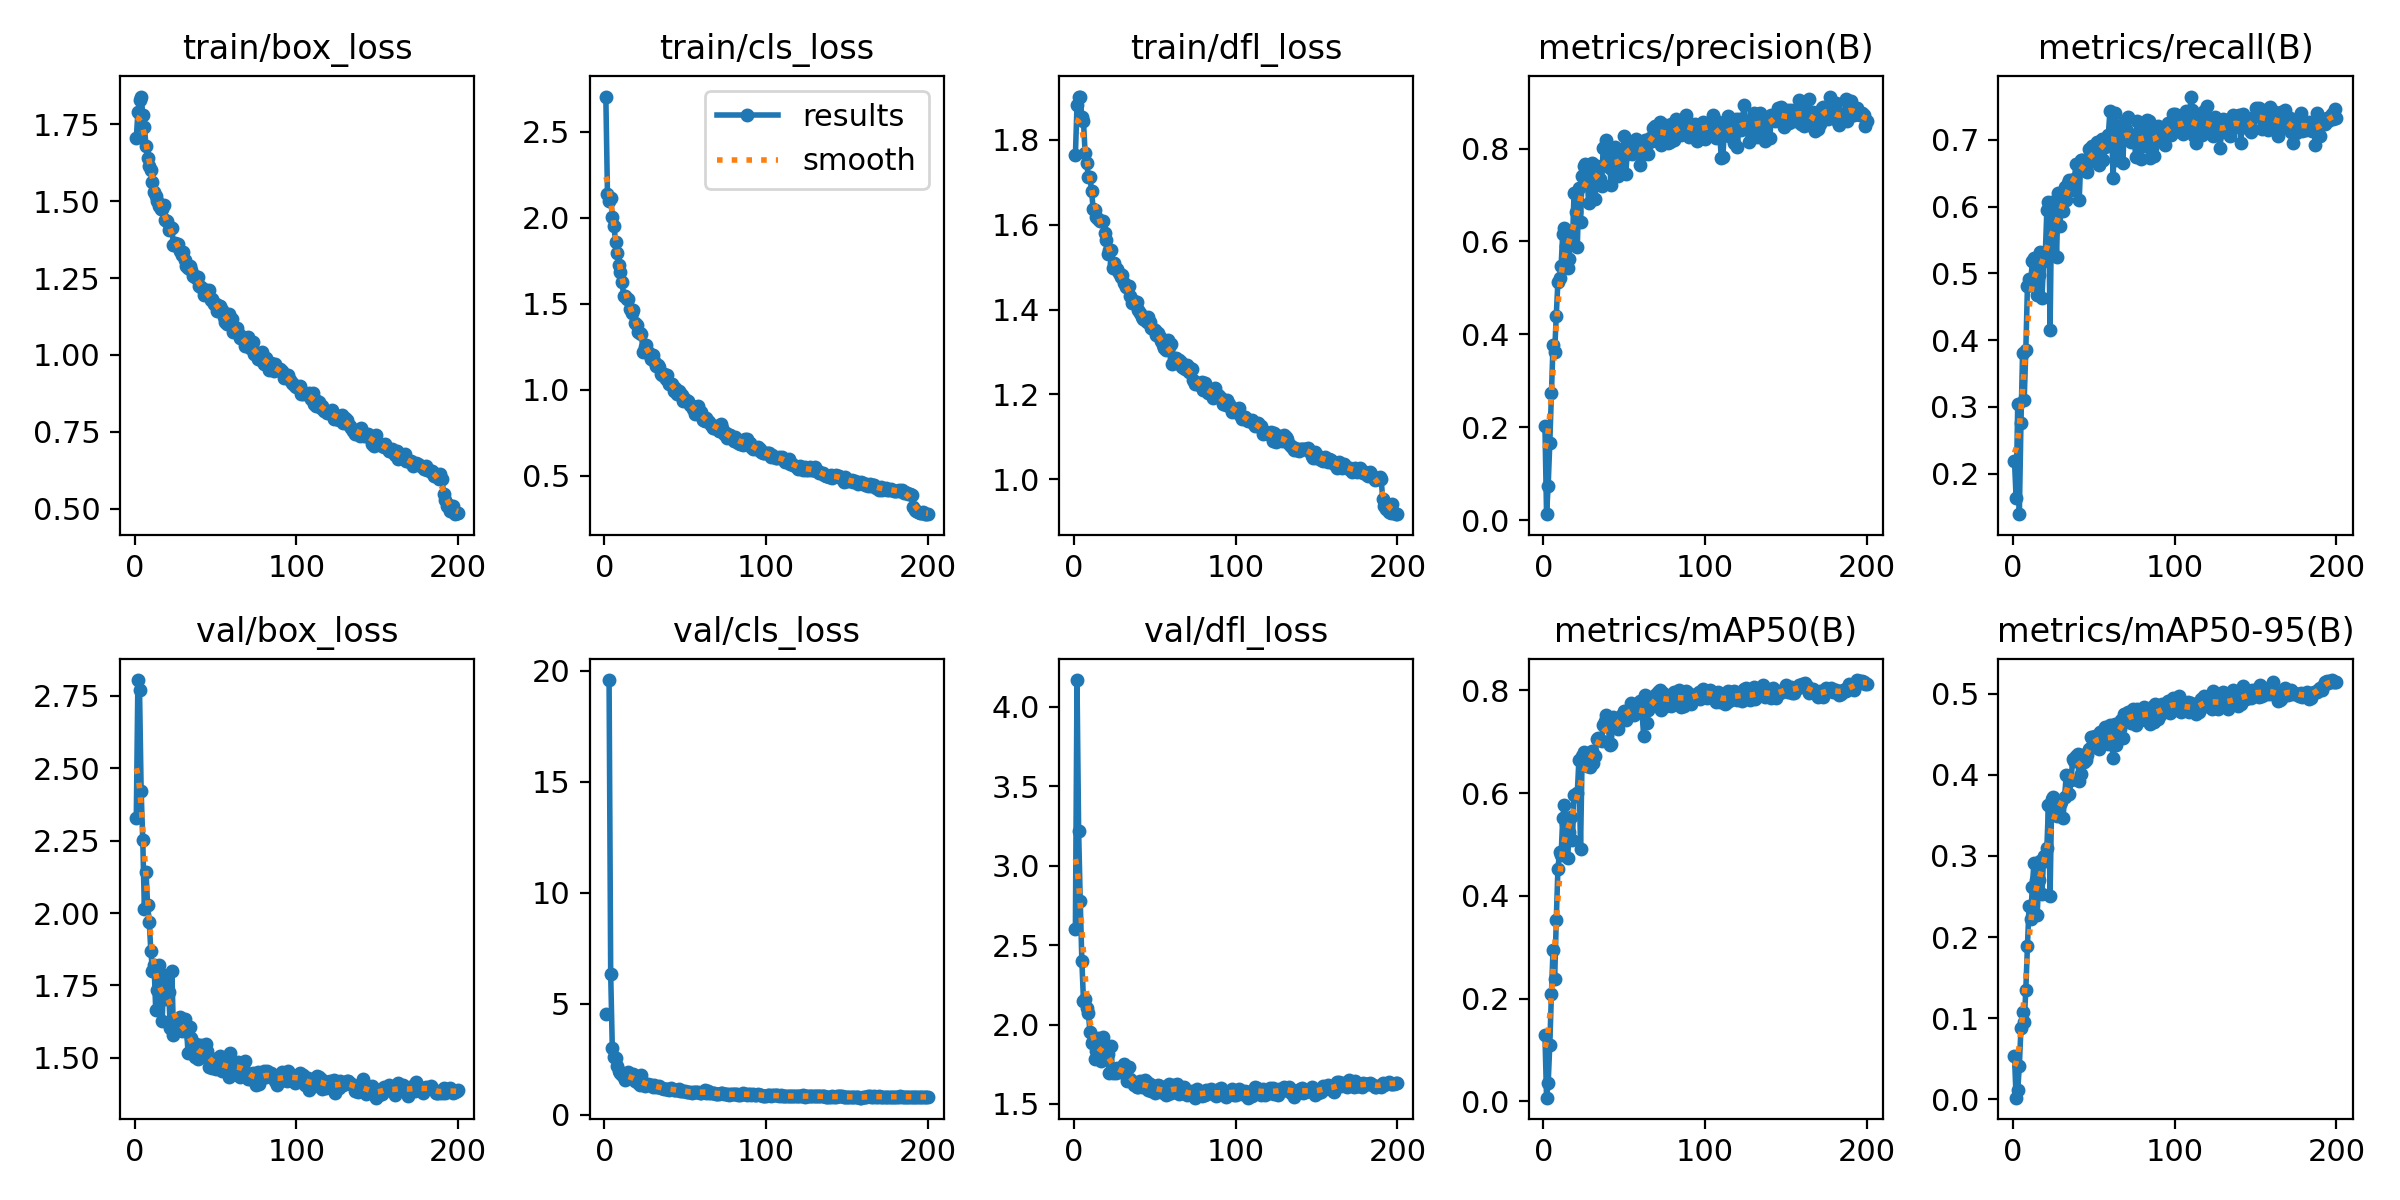

Data behind this chart, as committed beside it:
epoch, train/box_loss, train/cls_loss, train/dfl_loss, metrics/precision(B), metrics/recall(B), metrics/mAP50(B), metrics/mAP50-95(B), val/box_loss, val/cls_loss, val/dfl_loss, lr/pg0, lr/pg1, lr/pg2
1, 1.705, 2.704, 1.764, 0.2025, 0.2194, 0.1299, 0.05287, 2.328, 4.548, 2.603, 0.0005459, 0.0005459, 0.0005459
2, 1.79, 2.138, 1.883, 0.01264, 0.1636, 0.00697, 0.00212, 2.804, inf, 4.168, 0.001096, 0.001096, 0.001096
3, 1.829, 2.097, 1.903, 0.07428, 0.3044, 0.03495, 0.01128, 2.771, 19.57, 3.219, 0.001641, 0.001641, 0.001641
4, 1.84, 2.115, 1.9, 0.1657, 0.1394, 0.1104, 0.04126, 2.421, 6.317, 2.778, 0.001642, 0.001642, 0.001642
5, 1.781, 2.004, 1.854, 0.2736, 0.2764, 0.2085, 0.088, 2.253, 2.995, 2.399, 0.001642, 0.001642, 0.001642
6, 1.742, 1.953, 1.845, 0.3768, 0.3801, 0.2949, 0.1082, 2.014, 2.582, 2.15, 0.001634, 0.001634, 0.001634
7, 1.68, 1.86, 1.77, 0.3616, 0.3108, 0.2372, 0.09535, 2.141, 2.559, 2.16, 0.001626, 0.001626, 0.001626
8, 1.639, 1.795, 1.747, 0.4404, 0.3847, 0.3523, 0.1348, 2.029, 2.211, 2.105, 0.001618, 0.001618, 0.001618
9, 1.613, 1.724, 1.712, 0.5122, 0.4804, 0.4514, 0.1888, 1.968, 1.984, 2.076, 0.001609, 0.001609, 0.001609
10, 1.602, 1.684, 1.714, 0.5212, 0.4919, 0.4846, 0.2383, 1.869, 1.873, 1.951, 0.001601, 0.001601, 0.001601
11, 1.561, 1.628, 1.679, 0.548, 0.4838, 0.4795, 0.2217, 1.801, 1.813, 1.885, 0.001593, 0.001593, 0.001593
12, 1.529, 1.544, 1.638, 0.6166, 0.5189, 0.5516, 0.2616, 1.82, 1.69, 1.898, 0.001584, 0.001584, 0.001584
13, 1.518, 1.543, 1.634, 0.6295, 0.5224, 0.5771, 0.2909, 1.667, 1.578, 1.784, 0.001576, 0.001576, 0.001576
14, 1.499, 1.525, 1.619, 0.5893, 0.5214, 0.5395, 0.2708, 1.733, 1.67, 1.833, 0.001568, 0.001568, 0.001568
15, 1.484, 1.525, 1.615, 0.5417, 0.4684, 0.4736, 0.2267, 1.819, 1.925, 1.913, 0.00156, 0.00156, 0.00156
16, 1.476, 1.471, 1.608, 0.5623, 0.4975, 0.5237, 0.2704, 1.705, 1.673, 1.806, 0.001551, 0.001551, 0.001551
17, 1.475, 1.444, 1.608, 0.6223, 0.5317, 0.553, 0.2935, 1.626, 1.634, 1.768, 0.001543, 0.001543, 0.001543
18, 1.489, 1.461, 1.608, 0.5972, 0.4636, 0.5089, 0.2528, 1.785, 1.842, 1.924, 0.001535, 0.001535, 0.001535
19, 1.439, 1.388, 1.58, 0.7047, 0.5185, 0.5959, 0.2996, 1.705, 1.542, 1.818, 0.001527, 0.001527, 0.001527
20, 1.435, 1.375, 1.565, 0.664, 0.5262, 0.5951, 0.294, 1.763, 1.617, 1.856, 0.001519, 0.001519, 0.001519
21, 1.406, 1.332, 1.531, 0.5876, 0.5946, 0.6002, 0.3096, 1.729, 1.452, 1.817, 0.00151, 0.00151, 0.00151
22, 1.415, 1.331, 1.541, 0.7146, 0.607, 0.6647, 0.3628, 1.602, 1.32, 1.696, 0.001502, 0.001502, 0.001502
23, 1.413, 1.322, 1.54, 0.6416, 0.4149, 0.4912, 0.2511, 1.8, 1.786, 1.865, 0.001494, 0.001494, 0.001494
24, 1.358, 1.218, 1.498, 0.7415, 0.607, 0.6728, 0.3698, 1.579, 1.367, 1.696, 0.001486, 0.001486, 0.001486
25, 1.362, 1.247, 1.511, 0.762, 0.5766, 0.6792, 0.3724, 1.62, 1.299, 1.715, 0.001477, 0.001477, 0.001477
26, 1.355, 1.26, 1.495, 0.767, 0.5976, 0.6741, 0.3597, 1.597, 1.387, 1.696, 0.001469, 0.001469, 0.001469
27, 1.36, 1.219, 1.497, 0.7399, 0.5245, 0.6528, 0.3497, 1.623, 1.408, 1.726, 0.001461, 0.001461, 0.001461
28, 1.339, 1.201, 1.486, 0.6837, 0.6198, 0.673, 0.3591, 1.64, 1.346, 1.712, 0.001453, 0.001453, 0.001453
29, 1.325, 1.178, 1.476, 0.734, 0.5711, 0.651, 0.3644, 1.592, 1.346, 1.704, 0.001444, 0.001444, 0.001444
30, 1.335, 1.201, 1.481, 0.7691, 0.6038, 0.6823, 0.3666, 1.608, 1.237, 1.703, 0.001436, 0.001436, 0.001436
31, 1.308, 1.165, 1.463, 0.7369, 0.5937, 0.6582, 0.3464, 1.635, 1.356, 1.751, 0.001428, 0.001428, 0.001428
32, 1.288, 1.138, 1.452, 0.6906, 0.629, 0.6718, 0.3729, 1.607, 1.239, 1.725, 0.001419, 0.001419, 0.001419
33, 1.282, 1.145, 1.453, 0.7614, 0.6096, 0.7056, 0.4, 1.515, 1.247, 1.645, 0.001411, 0.001411, 0.001411
34, 1.289, 1.131, 1.456, 0.7355, 0.6358, 0.708, 0.3768, 1.605, 1.274, 1.73, 0.001403, 0.001403, 0.001403
35, 1.276, 1.089, 1.433, 0.7339, 0.6393, 0.7031, 0.3767, 1.567, 1.215, 1.66, 0.001395, 0.001395, 0.001395
36, 1.257, 1.084, 1.415, 0.7195, 0.6243, 0.7005, 0.3941, 1.536, 1.214, 1.645, 0.001386, 0.001386, 0.001386
37, 1.257, 1.089, 1.421, 0.8018, 0.6377, 0.7316, 0.4198, 1.503, 1.161, 1.619, 0.001378, 0.001378, 0.001378
38, 1.249, 1.059, 1.417, 0.805, 0.6412, 0.7394, 0.4164, 1.548, 1.16, 1.623, 0.00137, 0.00137, 0.00137
39, 1.252, 1.083, 1.418, 0.8182, 0.6637, 0.7516, 0.4229, 1.497, 1.139, 1.608, 0.001362, 0.001362, 0.001362
40, 1.224, 1.03, 1.399, 0.7734, 0.6629, 0.743, 0.4257, 1.503, 1.123, 1.607, 0.001353, 0.001353, 0.001353
41, 1.221, 1.035, 1.391, 0.7587, 0.6095, 0.6926, 0.3924, 1.546, 1.227, 1.645, 0.001345, 0.001345, 0.001345
42, 1.213, 1.033, 1.383, 0.7214, 0.6705, 0.6962, 0.4007, 1.506, 1.147, 1.606, 0.001337, 0.001337, 0.001337
43, 1.196, 0.9947, 1.377, 0.7868, 0.6692, 0.7477, 0.4245, 1.528, 1.115, 1.613, 0.001329, 0.001329, 0.001329
44, 1.211, 1.008, 1.376, 0.8028, 0.6651, 0.7321, 0.4158, 1.548, 1.115, 1.65, 0.00132, 0.00132, 0.00132
45, 1.197, 0.9734, 1.37, 0.7591, 0.6547, 0.7276, 0.4177, 1.524, 1.1, 1.638, 0.001312, 0.001312, 0.001312
46, 1.211, 0.9929, 1.383, 0.742, 0.6512, 0.7246, 0.4239, 1.469, 1.154, 1.587, 0.001304, 0.001304, 0.001304
47, 1.178, 0.9778, 1.371, 0.7793, 0.6863, 0.7412, 0.4321, 1.49, 1.085, 1.626, 0.001296, 0.001296, 0.001296
48, 1.181, 0.9702, 1.357, 0.76, 0.6849, 0.7497, 0.4469, 1.465, 1.054, 1.579, 0.001287, 0.001287, 0.001287
49, 1.164, 0.9346, 1.353, 0.7816, 0.6907, 0.7536, 0.4354, 1.494, 1.087, 1.615, 0.001279, 0.001279, 0.001279
50, 1.165, 0.9447, 1.351, 0.8272, 0.6688, 0.7601, 0.4465, 1.462, 1.063, 1.572, 0.001271, 0.001271, 0.001271
51, 1.141, 0.9338, 1.34, 0.7462, 0.6745, 0.7427, 0.4477, 1.486, 1.021, 1.585, 0.001263, 0.001263, 0.001263
52, 1.16, 0.9352, 1.344, 0.7979, 0.6964, 0.7562, 0.4474, 1.488, 1.03, 1.622, 0.001254, 0.001254, 0.001254
53, 1.161, 0.9112, 1.335, 0.8157, 0.6625, 0.7544, 0.4314, 1.505, 1.039, 1.613, 0.001246, 0.001246, 0.001246
54, 1.145, 0.9047, 1.327, 0.8152, 0.6964, 0.7759, 0.4529, 1.454, 0.9824, 1.575, 0.001238, 0.001238, 0.001238
55, 1.122, 0.8894, 1.315, 0.7888, 0.7007, 0.7634, 0.4397, 1.481, 1.033, 1.595, 0.00123, 0.00123, 0.00123
56, 1.108, 0.8575, 1.309, 0.7969, 0.6693, 0.7527, 0.4376, 1.484, 1.028, 1.571, 0.001221, 0.001221, 0.001221
57, 1.1, 0.8622, 1.305, 0.8216, 0.6897, 0.7697, 0.4583, 1.455, 1.03, 1.555, 0.001213, 0.001213, 0.001213
58, 1.133, 0.9039, 1.328, 0.8002, 0.702, 0.7594, 0.4471, 1.434, 1.035, 1.562, 0.001205, 0.001205, 0.001205
59, 1.109, 0.8567, 1.312, 0.8042, 0.7066, 0.7692, 0.4381, 1.518, 1.003, 1.626, 0.001197, 0.001197, 0.001197
60, 1.117, 0.8714, 1.318, 0.7654, 0.7438, 0.7788, 0.4607, 1.447, 0.9899, 1.567, 0.001188, 0.001188, 0.001188
... 140 more rows
